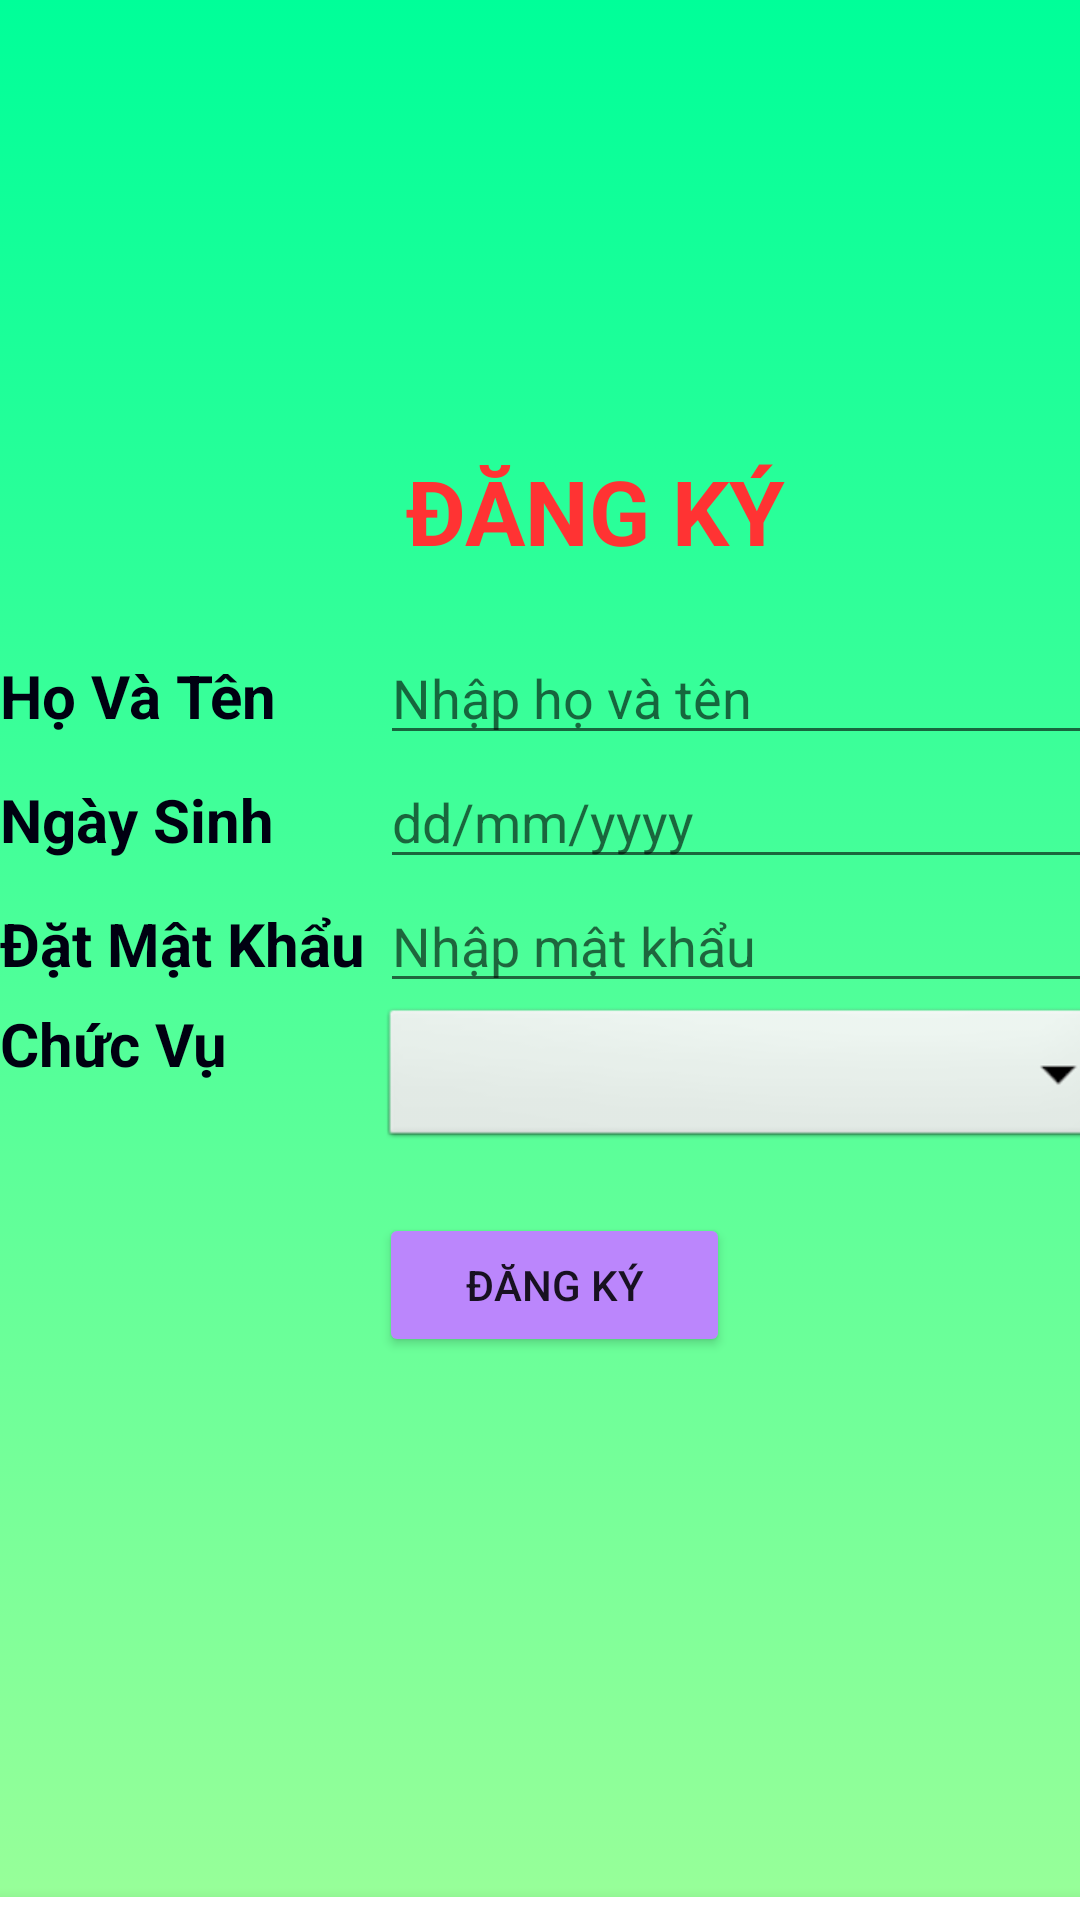

Reconstruct the res/layout file that produces this screen, plus the resources it refers to.
<!-- AndroidManifest.xml: application theme Theme.AppGhiDien -->
<!-- res/layout/dangky.xml -->
<?xml version="1.0" encoding="utf-8"?>
<TableLayout xmlns:android="http://schemas.android.com/apk/res/android"
    android:layout_width="match_parent"
    android:layout_height="match_parent"
    xmlns:app="http://schemas.android.com/apk/res-auto"
    android:background="@drawable/backgound_intro"
    android:stretchColumns="1">
    <TableRow>
        <TextView
            android:layout_height="match_parent"
            android:layout_span="2"
            android:gravity="center"
            android:paddingTop="150dp"
            android:text="ĐĂNG KÝ"
            android:textColor="#FF3333"
            android:textSize="30sp"
            android:textStyle="bold" />
    </TableRow>
    <TableRow android:layout_marginTop="20dp">
        <TextView
            android:text="Họ Và Tên "
            android:textColor="#000011"
            android:textSize="20dp"
            android:textStyle="bold" />
        <EditText
            android:id="@+id/dkTen"
            android:hint="Nhập họ và tên" />
    </TableRow>

    <TableRow>
        <TextView
            android:text="Ngày Sinh "
            android:textColor="#000011"
            android:textSize="20dp"
            android:textStyle="bold"/>
        <EditText
            android:id="@+id/dkngaysinh"
            android:hint="dd/mm/yyyy"/>
    </TableRow>

    <TableRow>
        <TextView
            android:text="Đặt Mật Khẩu "
            android:textColor="#000011"
            android:textSize="20dp"
            android:textStyle="bold" />
        <EditText
            android:id="@+id/dkmatkhau"
            android:hint="Nhập mật khẩu"
            android:inputType="textPassword" />
    </TableRow>



    <TableRow>
        <TextView
            android:text="Chức Vụ "
            android:textColor="#000011"
            android:textSize="20dp"
            android:textStyle="bold"/>
        <Spinner
            android:id="@+id/spinner_ChucVu"
            android:layout_width="250dp"
            android:layout_height="50dp"
            android:layout_marginRight="20dp"
            android:layout_centerHorizontal="true"
            android:background="@android:drawable/btn_dropdown"/>
    </TableRow>

    <LinearLayout
        android:layout_marginTop="20dp"
        android:gravity="center"
        android:orientation="horizontal">
        <Button
            android:id="@+id/dkdangky"
            android:layout_width="117dp"
            android:layout_height="wrap_content"
            android:layout_marginLeft="10dp"
            android:text="Đăng ký"
            app:backgroundTint="@color/purple_200" />
    </LinearLayout>
    <com.google.android.material.bottomnavigation.BottomNavigationView
        android:id="@+id/bottom_nav_trangchu2"
        android:layout_width="match_parent"
        android:layout_height="wrap_content"
        android:layout_marginTop="180dp"
        app:itemBackground="@color/white"
        app:itemIconTint="@android:color/black"
        app:itemTextColor="@android:color/black"
        app:menu="@menu/menu_bottom_nav" />
</TableLayout>
<!-- resources referenced by this layout -->
<resources>
  <!-- drawable backgound_intro (drawable) -->
  <?xml version="1.0" encoding="utf-8"?>
  <selector xmlns:android="http://schemas.android.com/apk/res/android">
  <item>
      <shape android:shape="rectangle">
          <gradient android:angle="90"
              android:startColor="#99FF99"
              android:endColor="#00FF99"/>
      </shape>
  </item>
  </selector>
  <style name="Theme.AppGhiDien" parent="Theme.MaterialComponents.DayNight.DarkActionBar">
          
          <item name="colorPrimary">@color/purple_500</item>
          <item name="colorPrimaryVariant">@color/purple_700</item>
          <item name="colorOnPrimary">@color/white</item>
          
          <item name="colorSecondary">@color/teal_200</item>
          <item name="colorSecondaryVariant">@color/teal_700</item>
          <item name="colorOnSecondary">@color/black</item>
          
          <item name="android:statusBarColor" tools:targetApi="l">?attr/colorPrimaryVariant</item>
          
      </style>
  <!-- not gathered from this repository: default colours our renderer supplied (Android Studio template values) -->
  <color name="purple_200">#FFBB86FC</color>
  <color name="purple_500">#FF6200EE</color>
  <color name="purple_700">#FF3700B3</color>
  <color name="teal_200">#FF03DAC5</color>
  <color name="teal_700">#FF018786</color>
  <color name="black">#FF000000</color>
  <color name="white">#FFFFFFFF</color>
</resources>
